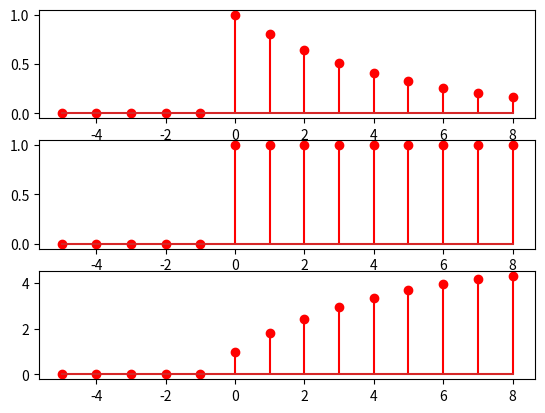

Reproduce this figure in Python.
import numpy as np 
import matplotlib.pyplot as plt
import math
from scipy import signal

xn = []
for i in range(-5, 9):
    if i > -1:
        xn.append(math.pow(0.8, i))
    else:
        xn.append(0)
    
hn = []
for i in range(-5, 9):
    if i > -1: hn.append(1)

    else: hn.append(0)

fig, ax = plt.subplots(3)
x = range(-5, 9)
ax[0].stem(x,xn, 'r', ) 


ax[1].stem(x,hn, 'r', )

cn = []
for i in range(-5, 9):
  if i > -1:
    cn.append((1 - math.pow(0.8, i + 1)) / 0.2) 
  else: 
    cn.append(0)

# print(xn)
# print(hn)
# print(cn)
ax[2].stem(x, cn, 'r',)
plt.show()